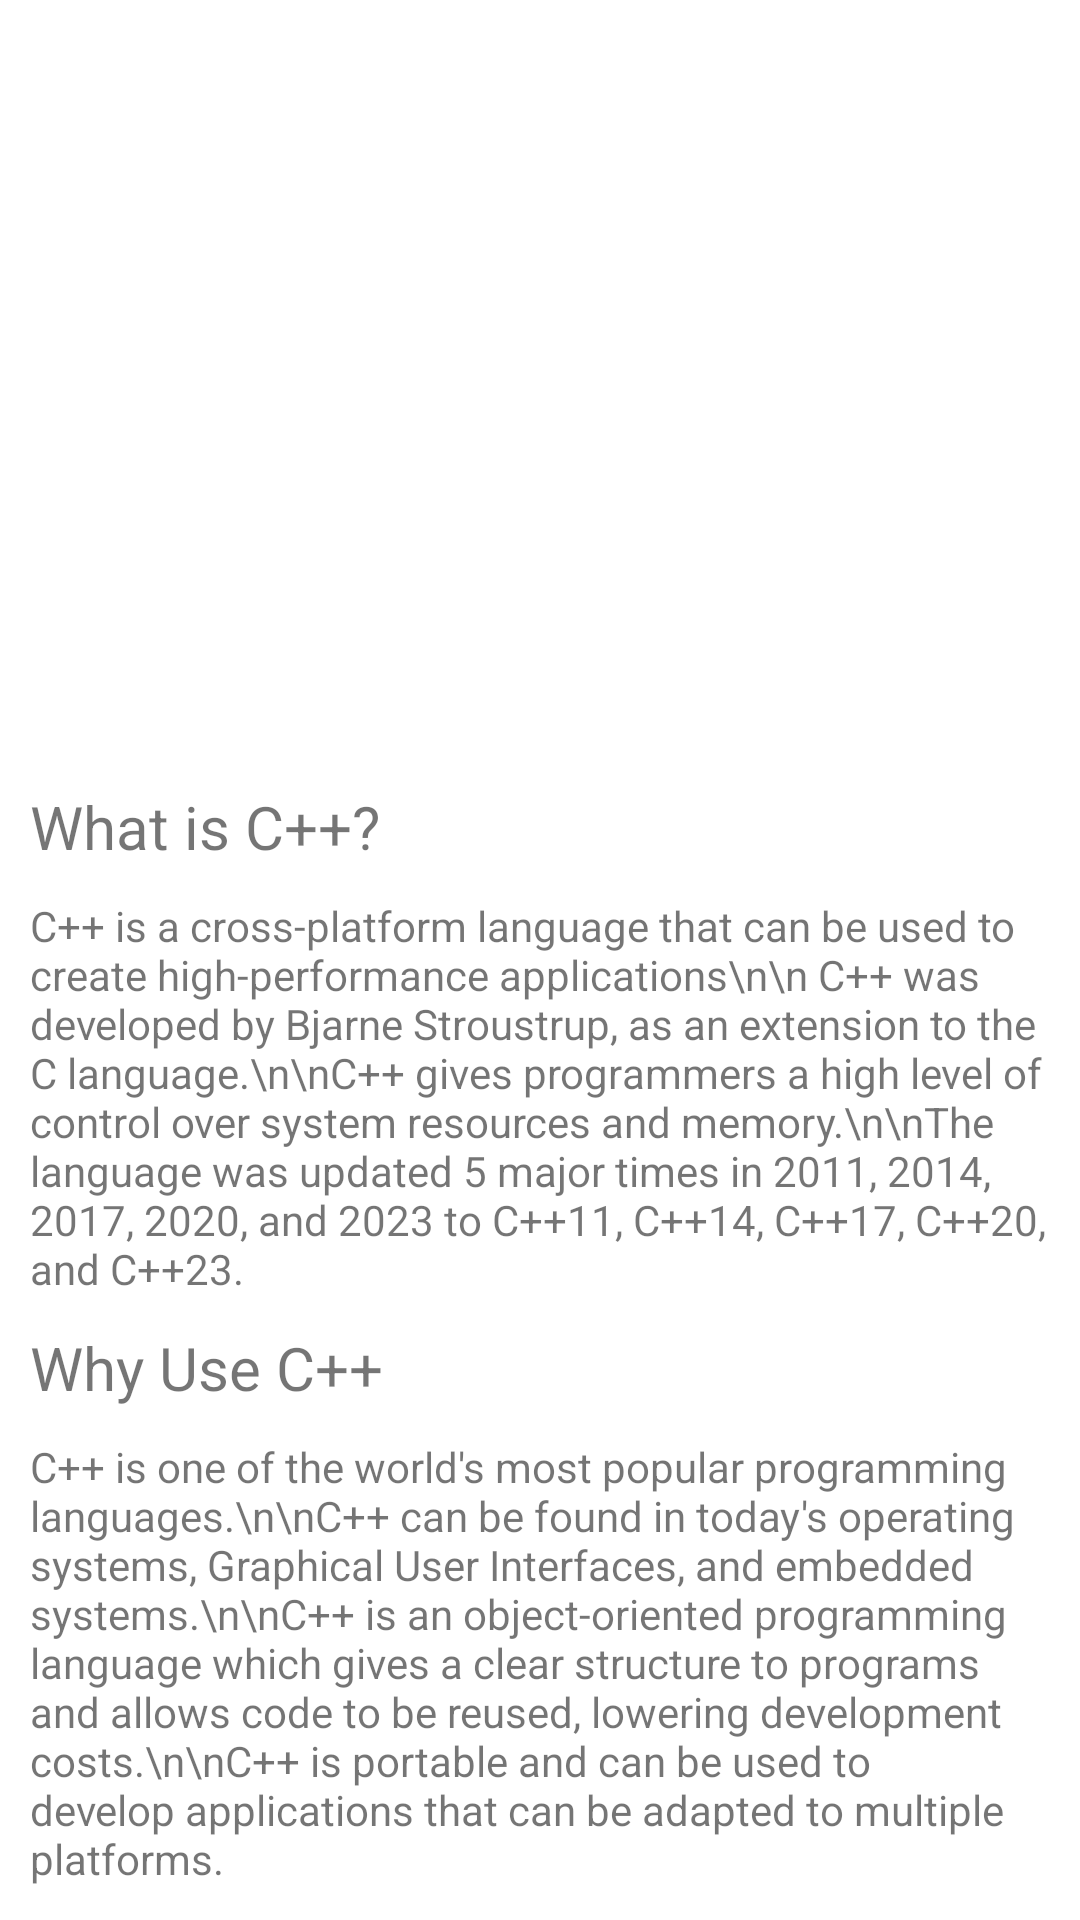

The Android layout XML behind this screen, and the referenced resources:
<!-- AndroidManifest.xml: application theme Theme.ProgrammingLang -->
<!-- res/layout/activity_cplus_plus.xml -->
<?xml version="1.0" encoding="utf-8"?>
<androidx.constraintlayout.widget.ConstraintLayout xmlns:android="http://schemas.android.com/apk/res/android"
    xmlns:app="http://schemas.android.com/apk/res-auto"
    xmlns:tools="http://schemas.android.com/tools"
    android:id="@+id/main"
    android:layout_width="match_parent"
    android:layout_height="wrap_content"
    tools:context=".C_Plus_Plus">

    <ImageView
        android:id="@+id/imageView"
        android:layout_width="match_parent"
        android:layout_height="230sp"
        android:layout_marginTop="16dp"
        android:contentDescription="CLang"
        android:src="@drawable/c_plus_plus"
        app:layout_constraintTop_toTopOf="parent"
        tools:layout_editor_absoluteX="-16dp" />

    <LinearLayout
        android:layout_width="match_parent"
        android:layout_height="wrap_content"
        android:layout_marginTop="16dp"
        android:orientation="vertical"
        android:paddingHorizontal="10sp"
        app:layout_constraintTop_toBottomOf="@+id/imageView"
        tools:ignore="MissingConstraints"
        tools:layout_editor_absoluteX="16dp">

        <TextView
            android:id="@+id/textView3"
            android:layout_width="match_parent"
            android:layout_height="wrap_content"
            android:layout_marginBottom="10dp"
            android:text="What is C++?"
            android:textSize="20sp" />

        <TextView
            android:id="@+id/textView4"
            android:layout_width="match_parent"
            android:layout_height="wrap_content"
            android:text="C++ is a cross-platform language that can be used to create high-performance applications\n\n C++ was developed by Bjarne Stroustrup, as an extension to the C language.\n\nC++ gives programmers a high level of control over system resources and memory.\n\nThe language was updated 5 major times in 2011, 2014, 2017, 2020, and 2023 to C++11, C++14, C++17, C++20, and C++23." />

        <TextView
            android:id="@+id/textView9"
            android:layout_width="match_parent"
            android:layout_height="wrap_content"
            android:layout_marginTop="10dp"
            android:layout_marginBottom="10sp"
            android:text="Why Use C++"
            android:textSize="20sp" />

        <TextView
            android:id="@+id/textView10"
            android:layout_width="match_parent"
            android:layout_height="match_parent"
            android:text="C++ is one of the world's most popular programming languages.\n\nC++ can be found in today's operating systems, Graphical User Interfaces, and embedded systems.\n\nC++ is an object-oriented programming language which gives a clear structure to programs and allows code to be reused, lowering development costs.\n\nC++ is portable and can be used to develop applications that can be adapted to multiple platforms." />


    </LinearLayout>
</androidx.constraintlayout.widget.ConstraintLayout>
<!-- resources referenced by this layout -->
<resources>
  <style name="Theme.ProgrammingLang" parent="Theme.MaterialComponents.DayNight.DarkActionBar">
          
          <item name="colorPrimary">@color/purple_500</item>
          <item name="colorPrimaryVariant">@color/purple_700</item>
          <item name="colorOnPrimary">@color/white</item>
          
          <item name="colorSecondary">@color/teal_200</item>
          <item name="colorSecondaryVariant">@color/teal_700</item>
          <item name="colorOnSecondary">@color/black</item>
          
          <item name="android:statusBarColor">?attr/colorPrimaryVariant</item>
          
      </style>
  <!-- not gathered from this repository: default colours our renderer supplied (Android Studio template values) -->
  <color name="purple_500">#FF6200EE</color>
  <color name="purple_700">#FF3700B3</color>
  <color name="teal_200">#FF03DAC5</color>
  <color name="teal_700">#FF018786</color>
  <color name="black">#FF000000</color>
  <color name="white">#FFFFFFFF</color>
</resources>
